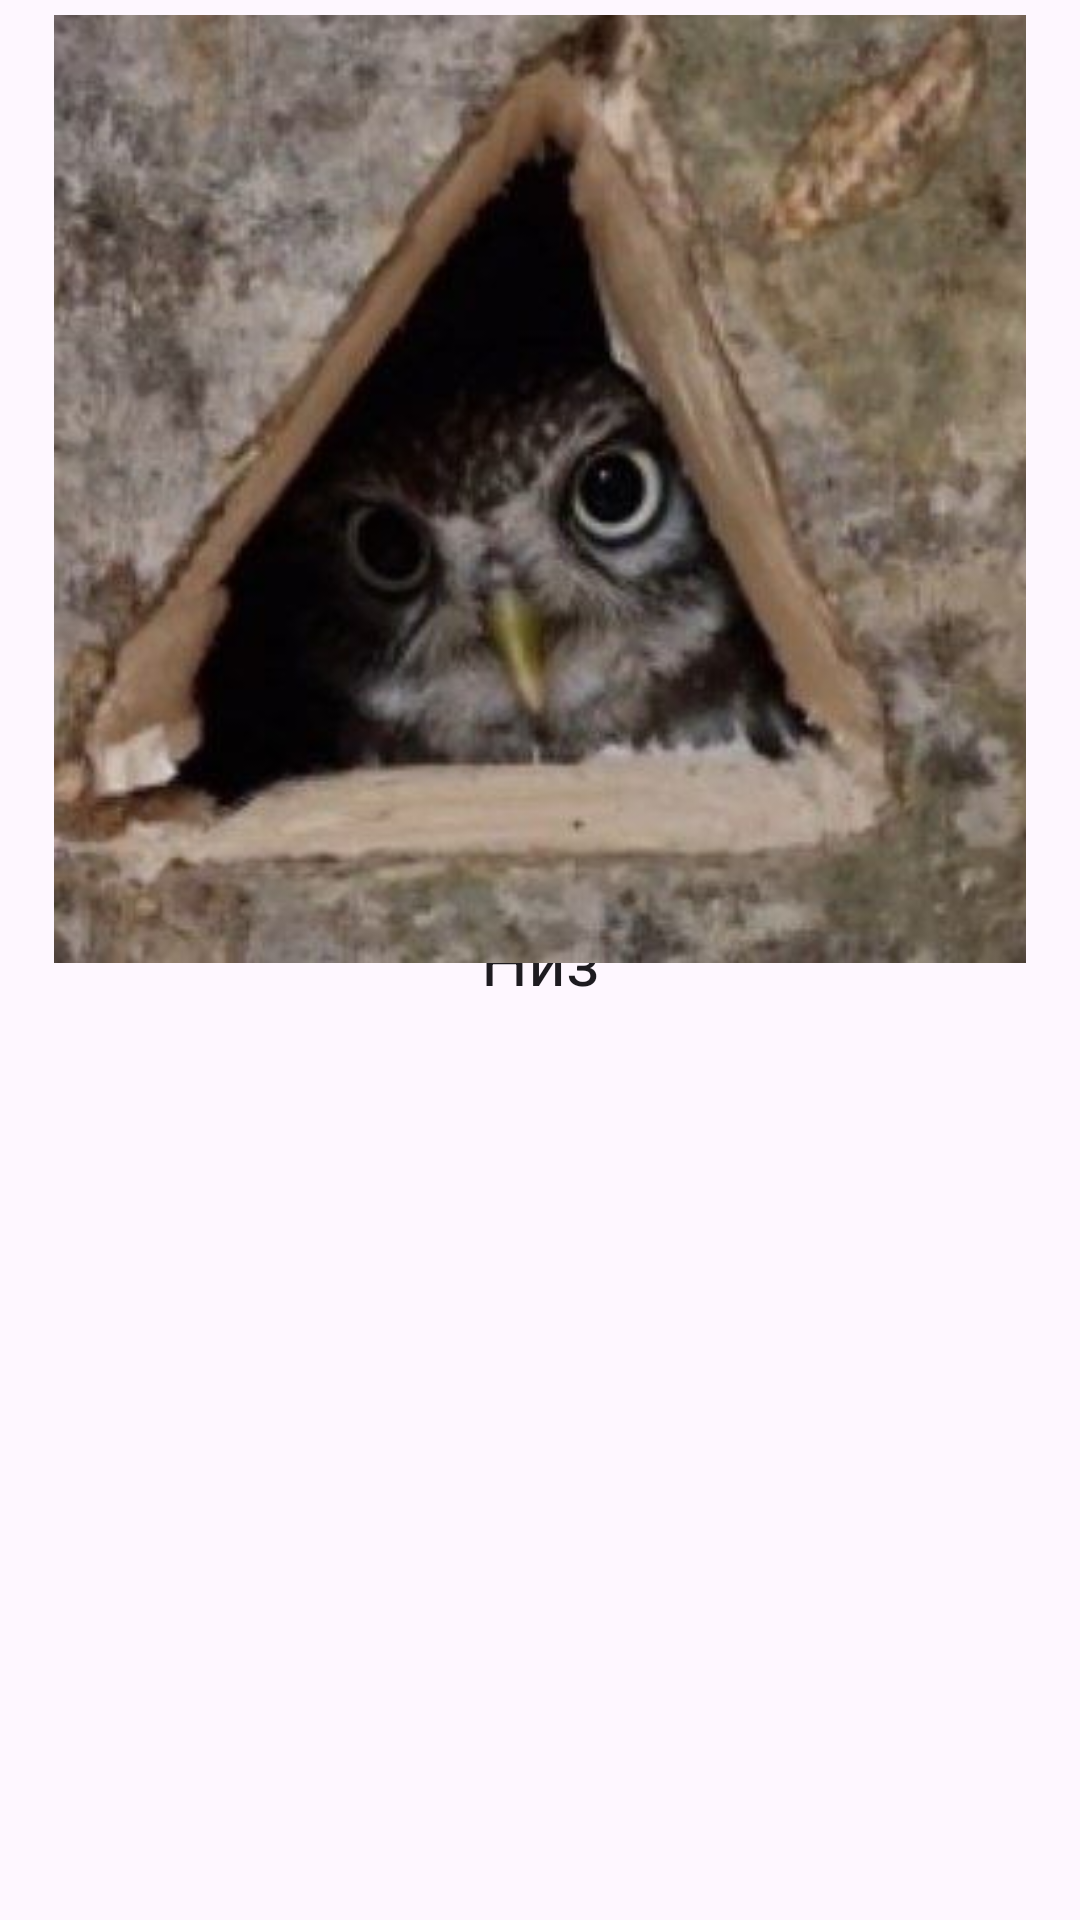

This screen was rendered from an Android layout file. Write that file and the resources it references.
<!-- AndroidManifest.xml: application theme Theme.Pract31 -->
<!-- res/layout/down_activity.xml -->
<?xml version="1.0" encoding="utf-8"?>
<RelativeLayout xmlns:app="http://schemas.android.com/apk/res-auto"
    android:id="@+id/main_layout"
    xmlns:android="http://schemas.android.com/apk/res/android"
    xmlns:tools="http://schemas.android.com/tools"
    android:layout_width="match_parent"
    android:layout_height="match_parent"
    android:padding="5dp"
    tools:context=".DownActivity">

    <TextView
        android:layout_width="match_parent"
        android:layout_height="match_parent"
        android:textAppearance="?android:attr/textAppearanceLarge"
        android:text="Низ"
        android:id="@+id/tvTxt"
        android:layout_centerVertical="true"
        android:layout_centerHorizontal="true"
        android:gravity="center" />

    <ImageView
        android:id="@+id/imageView5"
        android:layout_width="match_parent"
        android:layout_height="316dp"
        android:gravity="center"
        app:srcCompat="@drawable/down" />
</RelativeLayout>
<!-- resources referenced by this layout -->
<resources>
  <!-- drawable down: jpg bitmap (drawable, 25964 bytes) -->
  <style name="Theme.Pract31" parent="Base.Theme.Pract31" />
  <style name="Base.Theme.Pract31" parent="Theme.Material3.DayNight.NoActionBar">
          
          
      </style>
</resources>
